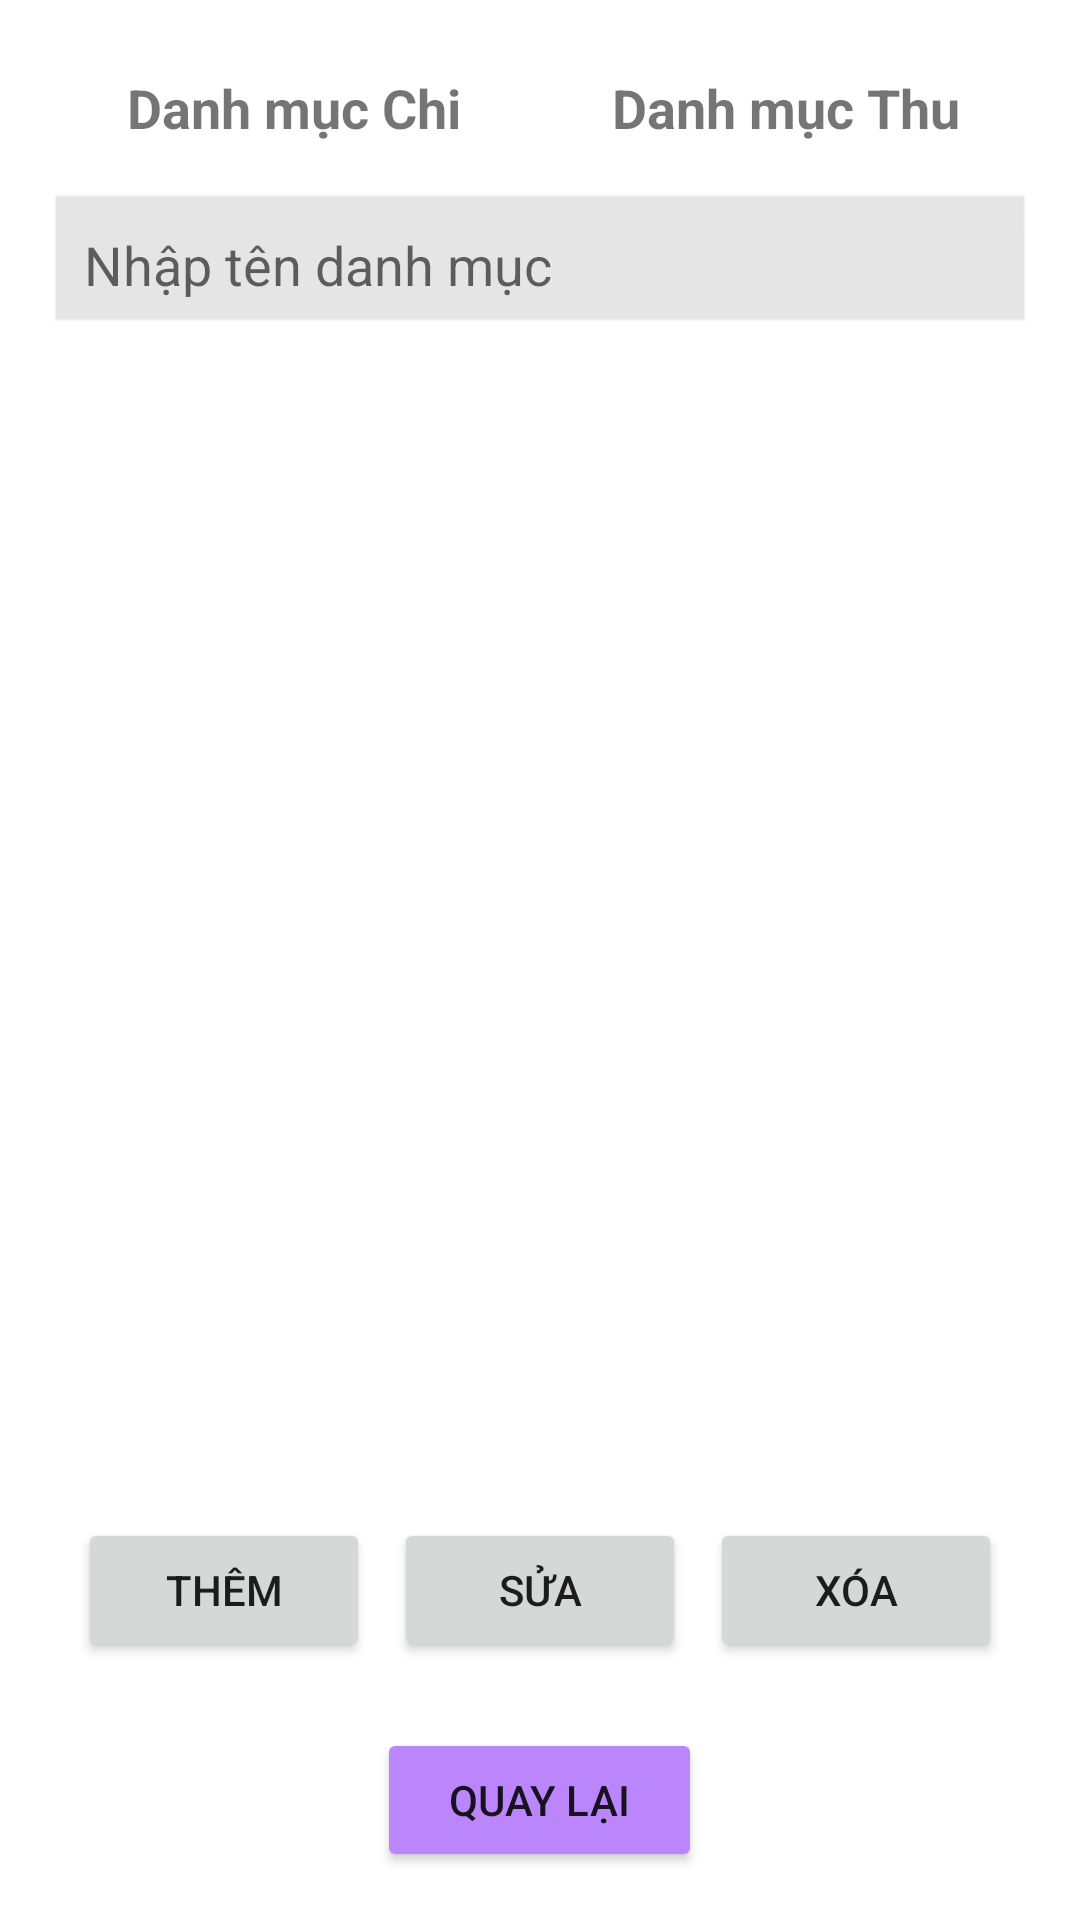

The Android layout XML behind this screen, and the referenced resources:
<!-- AndroidManifest.xml: application theme Theme.qltaichinh -->
<!-- res/layout/fragment_danhmuc.xml -->
<LinearLayout xmlns:android="http://schemas.android.com/apk/res/android"
    android:orientation="vertical"
    android:padding="16dp"
    android:layout_width="match_parent"
    android:layout_height="match_parent">

    
    <LinearLayout
        android:id="@+id/tabs"
        android:layout_width="match_parent"
        android:layout_height="wrap_content"
        android:orientation="horizontal"
        android:gravity="center"
        android:layout_marginBottom="8dp">

        <TextView
            android:id="@+id/tabChi"
            android:layout_width="0dp"
            android:layout_height="40dp"
            android:layout_weight="1"
            android:gravity="center"
            android:text="@string/tab_chi"
            android:textSize="18sp"
            android:textStyle="bold" />

        <TextView
            android:id="@+id/tabThu"
            android:layout_width="0dp"
            android:layout_height="40dp"
            android:layout_weight="1"
            android:gravity="center"
            android:text="@string/tab_thu"
            android:textSize="18sp"
            android:textStyle="bold" />
    </LinearLayout>

    
    <LinearLayout
        android:id="@+id/fragmentChi"
        android:layout_width="match_parent"
        android:layout_height="0dp"
        android:layout_weight="1"
        android:orientation="vertical"
        android:visibility="visible">

        
        <RelativeLayout
            android:layout_width="match_parent"
            android:layout_height="wrap_content"
            android:layout_marginBottom="8dp">

            <EditText
                android:id="@+id/etTenDanhMucChi"
                android:layout_width="match_parent"
                android:layout_height="wrap_content"
                android:layout_toStartOf="@+id/btnClearChi"
                android:layout_toLeftOf="@+id/btnClearChi"
                android:background="@android:drawable/edit_text"
                android:hint="@string/hint_nhap_ten_danh_muc"
                android:padding="12dp"
                android:textColor="@color/textColor"
                android:backgroundTint="@color/frame"
                android:textColorHighlight="@color/textColor" />

            <ImageButton
                android:id="@+id/btnClearChi"
                android:layout_width="40dp"
                android:layout_height="40dp"
                android:layout_alignParentEnd="true"
                android:layout_alignParentRight="true"
                android:layout_centerVertical="true"
                android:background="@android:color/transparent"
                android:src="@android:drawable/ic_menu_close_clear_cancel"
                android:visibility="gone" />
        </RelativeLayout>

        <ListView
            android:id="@+id/listDanhMucChi"
            android:layout_width="match_parent"
            android:layout_height="0dp"
            android:layout_weight="1"
            android:dividerHeight="1dp"
            android:layout_marginTop="12dp" />

        <LinearLayout
            android:layout_width="match_parent"
            android:layout_height="wrap_content"
            android:layout_margin="10dp"
            android:layout_marginBottom="5dp"
            android:gravity="center"
            android:orientation="horizontal">

            <Button
                android:id="@+id/btnThemChi"
                android:layout_width="0dp"
                android:layout_height="wrap_content"
                android:layout_weight="1"
                android:layout_marginEnd="4dp"
                android:text="@string/button_them" />

            <Button
                android:id="@+id/btnSuaChi"
                android:layout_width="0dp"
                android:layout_height="wrap_content"
                android:layout_weight="1"
                android:layout_marginStart="4dp"
                android:layout_marginEnd="4dp"
                android:text="@string/button_sua" />

            <Button
                android:id="@+id/btnXoaChi"
                android:layout_width="0dp"
                android:layout_height="wrap_content"
                android:layout_weight="1"
                android:layout_marginStart="4dp"
                android:text="@string/button_xoa" />

        </LinearLayout>
    </LinearLayout>

    
    <LinearLayout
        android:id="@+id/fragmentThu"
        android:layout_width="match_parent"
        android:layout_height="0dp"
        android:layout_weight="1"
        android:orientation="vertical"
        android:visibility="gone">

        
        <RelativeLayout
            android:layout_width="match_parent"
            android:layout_height="wrap_content"
            android:layout_marginBottom="8dp">

            <EditText
                android:id="@+id/etTenDanhMucThu"
                android:layout_width="match_parent"
                android:layout_height="wrap_content"
                android:layout_toStartOf="@+id/btnClearThu"
                android:layout_toLeftOf="@+id/btnClearThu"
                android:background="@android:drawable/edit_text"
                android:hint="@string/hint_nhap_ten_danh_muc"
                android:backgroundTint="@color/frame"
                android:padding="12dp"
                android:textColor="@color/textColor"
                android:textColorHighlight="@color/textColor" />

            <ImageButton
                android:id="@+id/btnClearThu"
                android:layout_width="40dp"
                android:layout_height="40dp"
                android:src="@android:drawable/ic_menu_close_clear_cancel"
                android:background="@android:color/transparent"
                android:visibility="gone"
                android:layout_alignParentEnd="true"
                android:layout_alignParentRight="true"
                android:layout_centerVertical="true" />
        </RelativeLayout>

        <ListView
            android:id="@+id/listDanhMucThu"
            android:layout_width="match_parent"
            android:layout_height="0dp"
            android:layout_weight="1"
            android:dividerHeight="1dp"
            android:layout_marginTop="12dp" />

        <LinearLayout
            android:layout_width="match_parent"
            android:layout_height="wrap_content"
            android:orientation="horizontal"
            android:gravity="center"
            android:layout_marginTop="8dp">

            <Button
                android:id="@+id/btnThemThu"
                android:layout_width="0dp"
                android:layout_height="wrap_content"
                android:layout_weight="1"
                android:layout_marginStart="4dp"
                android:text="@string/button_them" />

            <Button
                android:id="@+id/btnSuaThu"
                android:layout_width="0dp"
                android:layout_height="wrap_content"
                android:layout_weight="1"
                android:layout_marginStart="4dp"
                android:text="@string/button_sua" />

            <Button
                android:id="@+id/btnXoaThu"
                android:layout_width="0dp"
                android:layout_height="wrap_content"
                android:layout_weight="1"
                android:layout_marginStart="4dp"
                android:text="@string/button_xoa" />
        </LinearLayout>
    </LinearLayout>

    
    <Button
        android:id="@+id/btnBack"
        android:layout_width="wrap_content"
        android:layout_height="wrap_content"
        android:layout_gravity="center"
        android:layout_marginTop="12dp"
        android:backgroundTint="@color/purple_200"
        android:paddingLeft="24dp"
        android:paddingRight="24dp"
        android:text="@string/button_quay_lai" />
</LinearLayout>
<!-- resources referenced by this layout -->
<resources>
  <color name="frame">#E4E4E4</color>
  <color name="purple_200">#FFBB86FC</color>
  <color name="textColor">#FF000000</color>
  <string name="button_quay_lai">Quay lại</string>
  <string name="button_sua">Sửa</string>
  <string name="button_them">Thêm</string>
  <string name="button_xoa">Xóa</string>
  <string name="hint_nhap_ten_danh_muc">Nhập tên danh mục</string>
  <string name="tab_chi">Danh mục Chi</string>
  <string name="tab_thu">Danh mục Thu</string>
  <style name="Theme.qltaichinh" parent="Theme.MaterialComponents.DayNight.NoActionBar">
  
      
          <item name="colorPrimary">@color/light_blue</item>
          <item name="colorPrimaryVariant">@color/purple_700</item>
          <item name="colorOnPrimary">@color/black</item>
          
          <item name="colorSecondary">@color/light_purple</item>
          <item name="colorSecondaryVariant">@color/teal_700</item>
          <item name="colorOnSecondary">#FFFFFF</item>
          
          <item name="android:statusBarColor">?attr/colorPrimaryVariant</item>
          
  
      </style>
  <color name="light_blue">#00BFFF</color>
  <color name="purple_700">#FF3700B3</color>
  <color name="black">#FF000000</color>
  <color name="light_purple">#7FC2A3FF</color>
  <color name="teal_700">#FF018786</color>
</resources>
